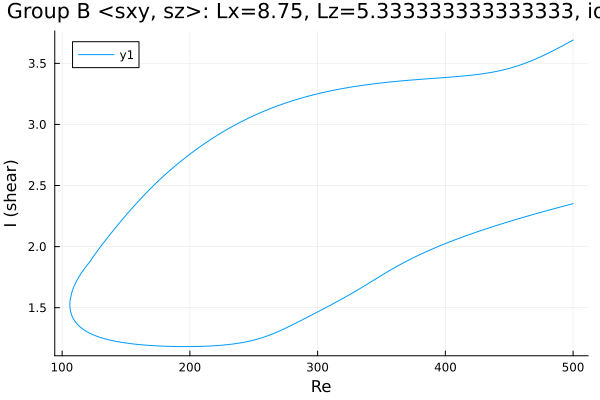

Source data for this figure (header and first rows):
Re, shear
500.0, 2.352
499.5, 2.35
498.1, 2.346
496.7, 2.343
495.3, 2.339
493.9, 2.335
492.4, 2.331
491, 2.327
489.6, 2.323
488.2, 2.319
486.8, 2.315
485.4, 2.311
484, 2.307
482.5, 2.303
481.1, 2.299
479.7, 2.295
478.3, 2.291
476.9, 2.287
475.5, 2.283
474.1, 2.279
472.6, 2.274
471.2, 2.27
469.8, 2.266
468.4, 2.262
467, 2.258
465.6, 2.253
464.2, 2.249
462.7, 2.245
461.3, 2.241
459.9, 2.236
458.5, 2.232
457.1, 2.228
455.7, 2.223
454.3, 2.219
452.9, 2.214
451.4, 2.21
450, 2.205
448.6, 2.201
447.2, 2.196
445.8, 2.192
444.4, 2.187
443, 2.183
441.5, 2.178
440.1, 2.173
438.7, 2.169
437.3, 2.164
435.9, 2.159
434.5, 2.154
433.1, 2.149
431.6, 2.145
430.2, 2.14
428.8, 2.135
427.4, 2.13
426, 2.125
424.6, 2.12
423.2, 2.115
421.7, 2.109
420.3, 2.104
418.9, 2.099
417.5, 2.094
... 564 more rows
